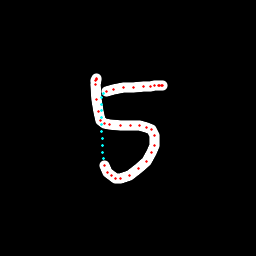

Data behind this chart, as committed beside it:
x, y, hover, eod
95.95, 81.02, 0.0, 0.0
95.98, 80.13, 0.0, 0.0
96.05, 78.92, 0.0, 0.0
96.09, 79.97, 0.0, 0.0
95.7, 84.02, 0.0, 0.0
96.45, 99.58, 0.0, 0.0
98.21, 111.4, 0.0, 0.0
100.4, 120.5, 0.0, 0.0
104.4, 123.5, 0.0, 0.0
109.7, 124.9, 0.0, 0.0
120.5, 125.2, 0.0, 0.0
130, 125.1, 0.0, 0.0
139.1, 125.7, 0.0, 0.0
146.9, 127.3, 0.0, 0.0
151, 129.5, 0.0, 0.0
154.5, 135.7, 0.0, 0.0
154.9, 145.4, 0.0, 0.0
151.6, 152.9, 0.0, 0.0
146.1, 161.7, 0.0, 0.0
138.6, 168.6, 0.0, 0.0
129, 175.2, 0.0, 0.0
120.5, 178.5, 0.0, 0.0
115.4, 178, 0.0, 0.0
111.6, 175.8, 0.0, 0.0
107.3, 172.2, 0.0, 0.0
104.5, 165.8, 0.0, 0.0
103.5, 158.8, 1.0, 0.0
102.9, 152.1, 1.0, 0.0
102.5, 145.2, 1.0, 0.0
102.1, 138.3, 1.0, 0.0
101.9, 131.5, 1.0, 0.0
101.7, 124.6, 1.0, 0.0
101.6, 117.7, 1.0, 0.0
101.5, 110.9, 1.0, 0.0
101.5, 104.1, 1.0, 0.0
101.6, 97.44, 1.0, 0.0
103.6, 93.36, 1.0, 0.0
106.5, 91.37, 0.0, 0.0
113, 89.42, 0.0, 0.0
123.4, 87.83, 0.0, 0.0
133.1, 87.04, 0.0, 0.0
143.3, 86.5, 0.0, 0.0
150.4, 86.03, 0.0, 0.0
155, 85.53, 0.0, 0.0
158.5, 85.37, 0.0, 0.0
160, 85.42, 0.0, 0.0
161.2, 85.87, 0.0, 0.0
162.2, 85.93, 0.0, 1.0
